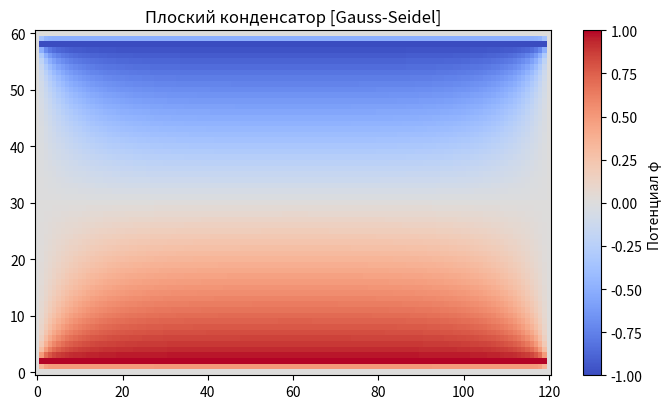
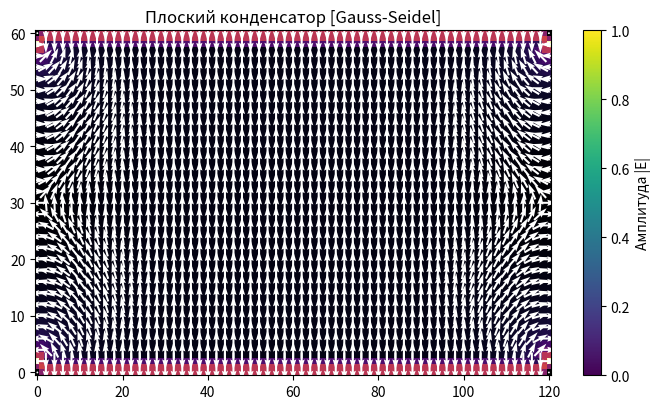
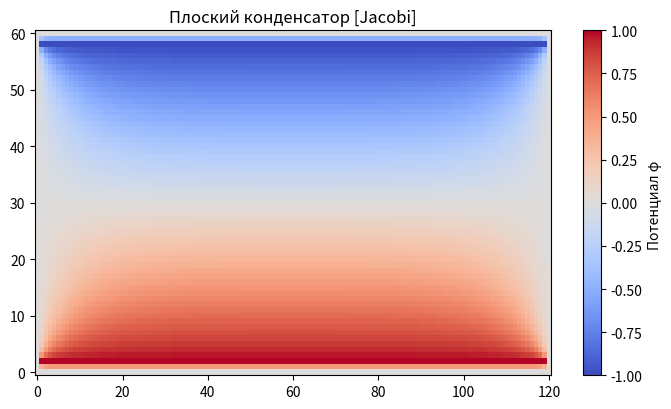
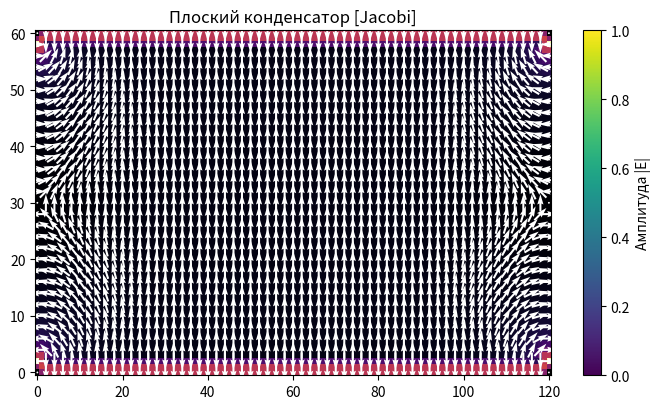
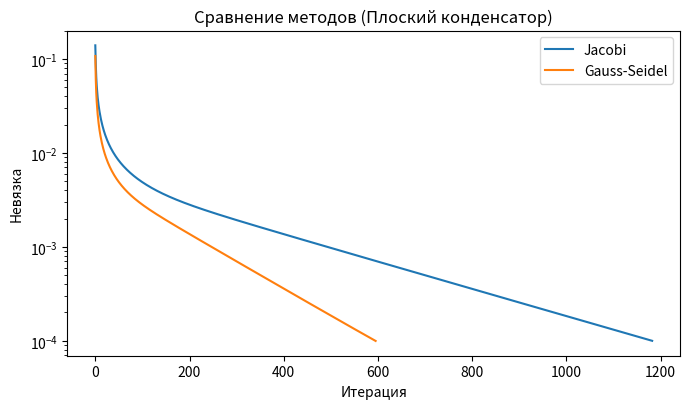
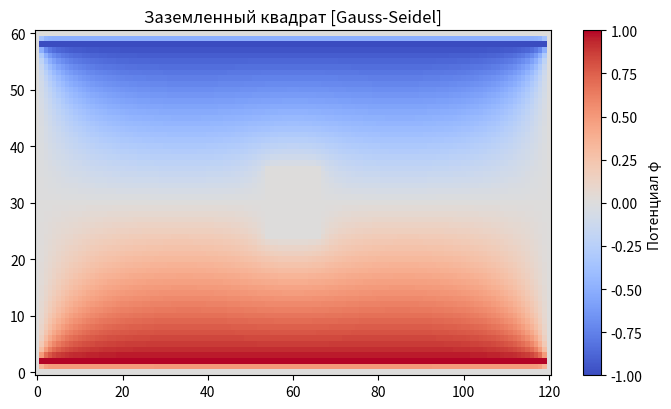
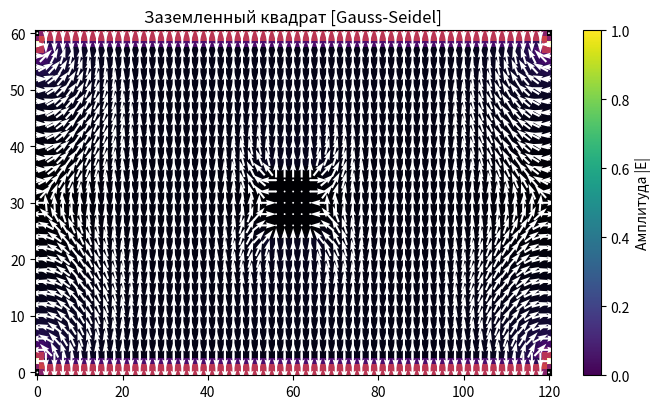
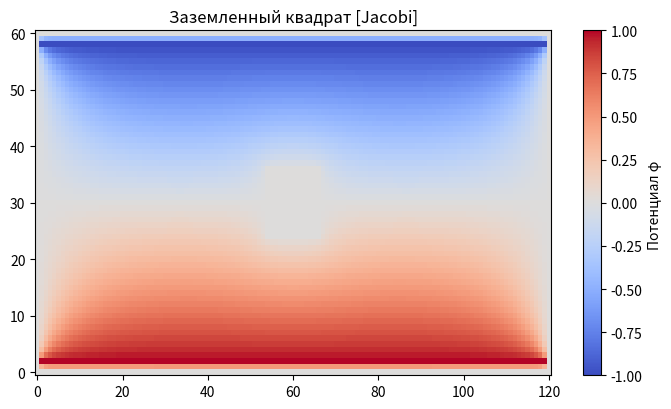
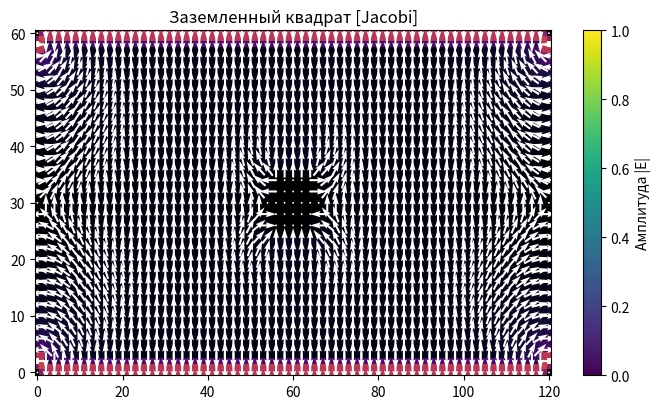
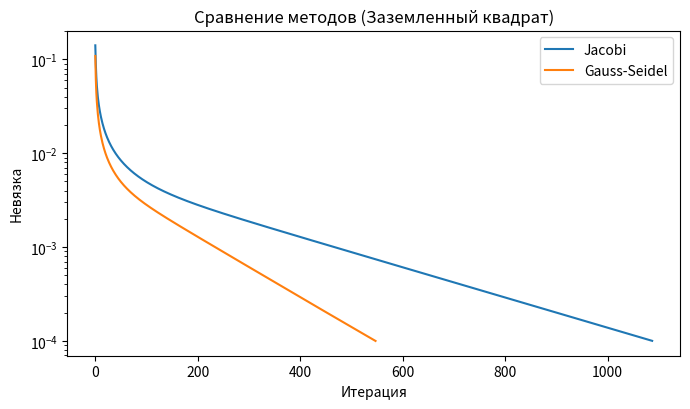
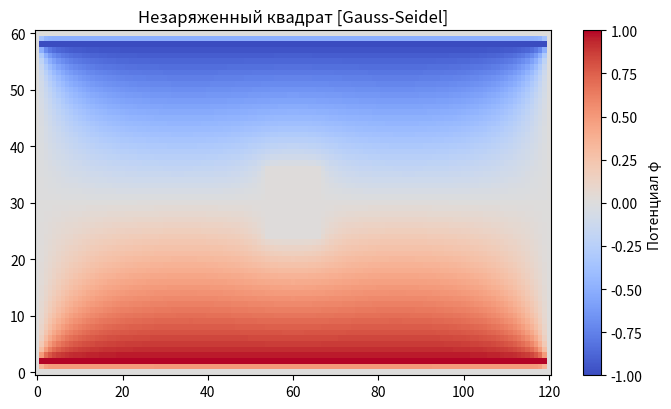
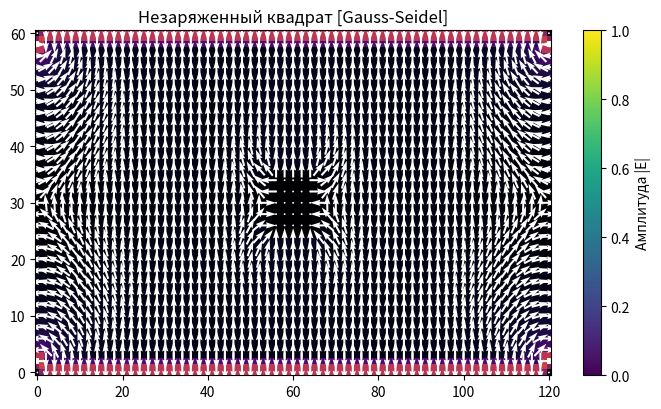
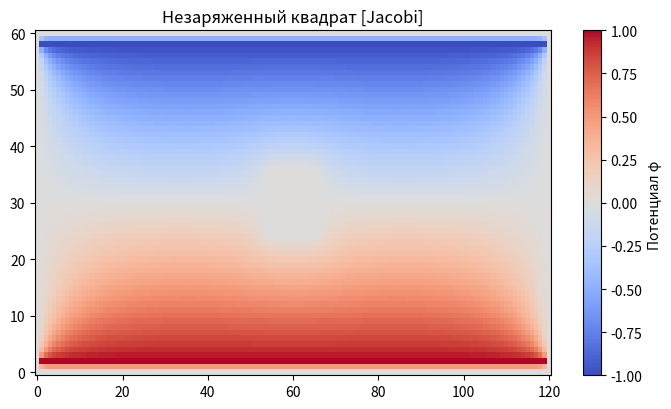
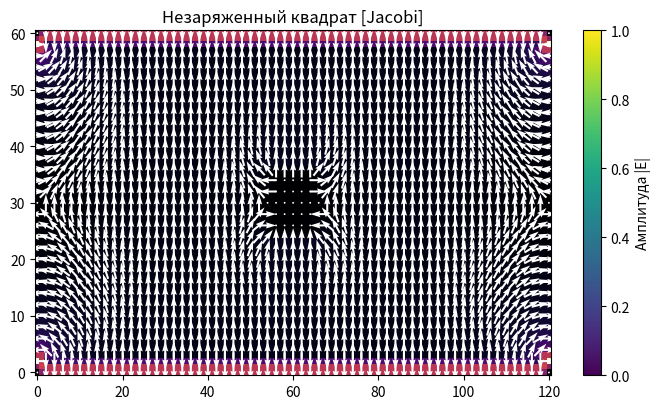
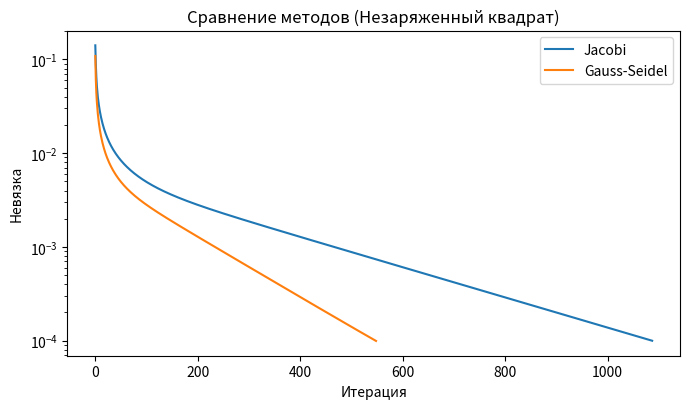

The matplotlib source for these figures, in order:
# Импорт необходимых библиотек
import numpy as np
import matplotlib.pyplot as plt
import time

# Задание геометрии задачи
def SetupGeometry(nx=121, ny=61, V=1.0, plate_thickness=1):
    phi = np.zeros((ny, nx), dtype=float)
    dirichlet_mask = np.zeros_like(phi, dtype=bool)
    dirichlet_values = np.zeros_like(phi, dtype=float)
    y0 = 2
    dirichlet_mask[y0:y0+plate_thickness, :] = True
    dirichlet_values[y0:y0+plate_thickness, :] = V
    dirichlet_mask[-(plate_thickness+2):-(2), :] = True
    dirichlet_values[-(plate_thickness+2):-(2), :] = -V
    dirichlet_mask[:, 0] = True; dirichlet_values[:, 0] = 0.0
    dirichlet_mask[:, -1] = True; dirichlet_values[:, -1] = 0.0
    dirichlet_mask[0, :] = True; dirichlet_values[0, :] = 0.0
    dirichlet_mask[-1, :] = True; dirichlet_values[-1, :] = 0.0
    phi[dirichlet_mask] = dirichlet_values[dirichlet_mask]
    return phi, dirichlet_mask, dirichlet_values

# Вычисляет невязку (L2-норма лапласиана в свободных точках)
def Residuals(phi, fixed_mask):
    lap = (-4*phi + np.roll(phi,1,0) + np.roll(phi,-1,0) + np.roll(phi,1,1) + np.roll(phi,-1,1))
    r = lap[~fixed_mask]
    return float(np.sqrt(np.mean(r*r)))

# Возвращает средний потенциал на внешней границе проводника
def AveragePhi(phi, mask):
    ny, nx = phi.shape
    halo_vals = []
    ys, xs = np.where(mask)
    for y, x in zip(ys, xs):
        if y>0 and not mask[y-1, x]:
            halo_vals.append(phi[y-1, x])
        if y<ny-1 and not mask[y+1, x]:
            halo_vals.append(phi[y+1, x])
        if x>0 and not mask[y, x-1]:
            halo_vals.append(phi[y, x-1])
        if x<nx-1 and not mask[y, x+1]:
            halo_vals.append(phi[y, x+1])
    if len(halo_vals)==0:
        return 0.0
    return float(np.mean(halo_vals))

#Метод Якоби
def Jacobi(phi0, dirichlet_mask, dirichlet_values, tol=1e-4, max_iter=10000, floating_mask=None):
    phi = phi0.copy()
    ny, nx = phi.shape
    free = ~dirichlet_mask
    res_hist = []
    t0 = time.time()
    for k in range(max_iter):
        phi_new = phi.copy()
        phi_new[1:-1,1:-1][free[1:-1,1:-1]] = 0.25 * (
            phi[:-2,1:-1] + phi[2:,1:-1] + phi[1:-1,:-2] + phi[1:-1,2:]
        )[free[1:-1,1:-1]]
        phi_new[dirichlet_mask] = dirichlet_values[dirichlet_mask]
        if floating_mask is not None:
            halo_val = AveragePhi(phi_new, floating_mask)
            phi_new[floating_mask] = halo_val
        phi = phi_new
        fixed_mask = dirichlet_mask | (floating_mask if floating_mask is not None else False)
        r = Residuals(phi, fixed_mask)
        res_hist.append(r)
        if r < tol:
            break
    t1 = time.time()
    return phi, k+1, res_hist, (t1 - t0)

# Метод Гаусса-Зейделя
def GaussZeidel(phi0, dirichlet_mask, dirichlet_values, tol=1e-4, max_iter=10000, floating_mask=None):
    phi = phi0.copy()
    ny, nx = phi.shape
    res_hist = []
    free = ~dirichlet_mask
    t0 = time.time()
    for k in range(max_iter):
        for j in range(1, ny-1):
            for i in range(1, nx-1):
                if free[j, i] and not (floating_mask[j, i] if floating_mask is not None else False):
                    phi[j, i] = 0.25 * (phi[j-1, i] + phi[j+1, i] + phi[j, i-1] + phi[j, i+1])
        phi[dirichlet_mask] = dirichlet_values[dirichlet_mask]
        if floating_mask is not None:
            halo_val = AveragePhi(phi, floating_mask)
            phi[floating_mask] = halo_val
        fixed_mask = dirichlet_mask | (floating_mask if floating_mask is not None else False)
        r = Residuals(phi, fixed_mask)
        res_hist.append(r)
        if r < tol:
            break
    t1 = time.time()
    return phi, k+1, res_hist, (t1 - t0)

# Вычисление электрического поля из потенциала
def E(phi):
    Ex = np.zeros_like(phi)
    Ey = np.zeros_like(phi)
    Ex[:,1:-1] = -(phi[:,2:] - phi[:,:-2]) / 2.0
    Ey[1:-1,:] = -(phi[2:,:] - phi[:-2,:]) / 2.0
    Ex[:,0] = -(phi[:,1] - phi[:,0])
    Ex[:,-1] = -(phi[:,-1] - phi[:,-2])
    Ey[0,:] = -(phi[1,:] - phi[0,:])
    Ey[-1,:] = -(phi[-1,:] - phi[-2,:])
    return Ex, Ey


# Визуализация потенциала и электрического поля
def Vusialize(phi, title):
    Ex, Ey = E(phi)
    E_mag = np.sqrt(Ex**2 + Ey**2)
    Exn = Ex / (E_mag + 1e-12)
    Eyn = Ey / (E_mag + 1e-12)
    ny, nx = phi.shape
    X, Y = np.meshgrid(np.arange(nx), np.arange(ny))
    plt.figure(figsize=(7, 4.2))
    plt.imshow(phi, origin='lower', aspect='auto', cmap='coolwarm')
    plt.title(title)
    plt.colorbar(label='Потенциал φ ')
    plt.tight_layout()
    plt.show()
    step = max(1, min(nx, ny)//25)
    plt.figure(figsize=(7, 4.2))
    plt.imshow(E_mag, origin='lower', aspect='auto', cmap='inferno')
    plt.quiver(
        X[::step, ::step], Y[::step, ::step],
        Exn[::step, ::step], Eyn[::step, ::step],
        color='white', pivot='mid', scale=30, width=0.004
    )
    plt.title(title)
    plt.colorbar(label='Амплитуда |E|')
    plt.tight_layout()
    plt.show()

# Сравнение сходимости методов
def Compare(res_j, res_gs, title="Сравнение методов"):
    plt.figure(figsize=(7,4.2))
    plt.semilogy(res_j, label='Jacobi')
    plt.semilogy(res_gs, label='Gauss-Seidel')
    plt.xlabel('Итерация')
    plt.ylabel('Невязка')
    plt.title(title)
    plt.legend()
    plt.tight_layout()
    plt.show()

# Плоский конденсатор
phi0, dmask, dvals = SetupGeometry()
phi_start = phi0.copy()
phi_j, it_j, res_j, t_j = Jacobi(phi_start, dmask, dvals, tol=1e-4)
phi_gs, it_gs, res_gs, t_gs = GaussZeidel(phi_start, dmask, dvals, tol=1e-4)
print(f"Плоский конденсатор: [Jacobi] iters={it_j}, time={t_j:.3f}s, residual={res_j[-1]:.2e}")
print(f"Плоский конденсатор: [Gauss-Seidel] iters={it_gs}, time={t_gs:.3f}s, residual={res_gs[-1]:.2e}")
Vusialize(phi_gs, "Плоский конденсатор [Gauss-Seidel]")
Vusialize(phi_j, "Плоский конденсатор [Jacobi]")
Compare(res_j, res_gs, "Сравнение методов (Плоский конденсатор)")



# Заземленный квадрат
phi0, dmask, dvals = SetupGeometry()
ny, nx = phi0.shape
size = min(nx, ny)//10
cy, cx = ny//2, nx//2
sq = np.zeros_like(phi0, dtype=bool)
sq[cy-size:cy+size+1, cx-size:cx+size+1] = True
dmask2 = dmask.copy(); dvals2 = dvals.copy()
dmask2[sq] = True; dvals2[sq] = 0.0
phi0[dmask2] = dvals2[dmask2]
phi_gs2, it_gs2, res_gs2, t_gs2 = GaussZeidel(phi0, dmask2, dvals2, tol=1e-4)
print(f"Заземленный квадрат: [Gauss-Seidel] iters={it_gs2}, time={t_gs2:.3f}s, residual={res_gs2[-1]:.2e}")
Vusialize(phi_gs2, "Заземленный квадрат [Gauss-Seidel]")
phi_start2 = phi0.copy()
phi_j2, it_j2, res_j2, t_j2 = Jacobi(phi_start2, dmask2, dvals2, tol=1e-4)
print(f"Заземленный квадрат: [Jacobi] iters={it_j2}, time={t_j2:.3f}s, residual={res_j2[-1]:.2e}")
Vusialize(phi_j2, "Заземленный квадрат [Jacobi]")
Compare(res_j2, res_gs2, "Сравнение методов (Заземленный квадрат)")




# Незаряженный квадрат
phi0, dmask, dvals = SetupGeometry()
sq = np.zeros_like(phi0, dtype=bool)
sq[cy-size:cy+size+1, cx-size:cx+size+1] = True
phi0[sq] = 0.0
phi_gs3, it_gs3, res_gs3, t_gs3 = GaussZeidel(phi0, dmask, dvals, tol=1e-4, floating_mask=sq)
print(f"Незаряженный квадрат: [Gauss-Seidel] iters={it_gs3}, time={t_gs3:.3f}s, residual={res_gs3[-1]:.2e}")
Vusialize(phi_gs3, "Незаряженный квадрат [Gauss-Seidel]")
phi_start = phi0.copy()
phi_j3, it_j3, res_j3, t_j3 = Jacobi(phi_start, dmask, dvals, tol=1e-4, floating_mask=sq)
print(f"Незаряженный квадрат: [Jacobi] iters={it_j3}, time={t_j3:.3f}s, residual={res_j3[-1]:.2e}")
Vusialize(phi_j3, "Незаряженный квадрат [Jacobi]")   
Compare(res_j3, res_gs3, "Сравнение методов (Незаряженный квадрат)")
